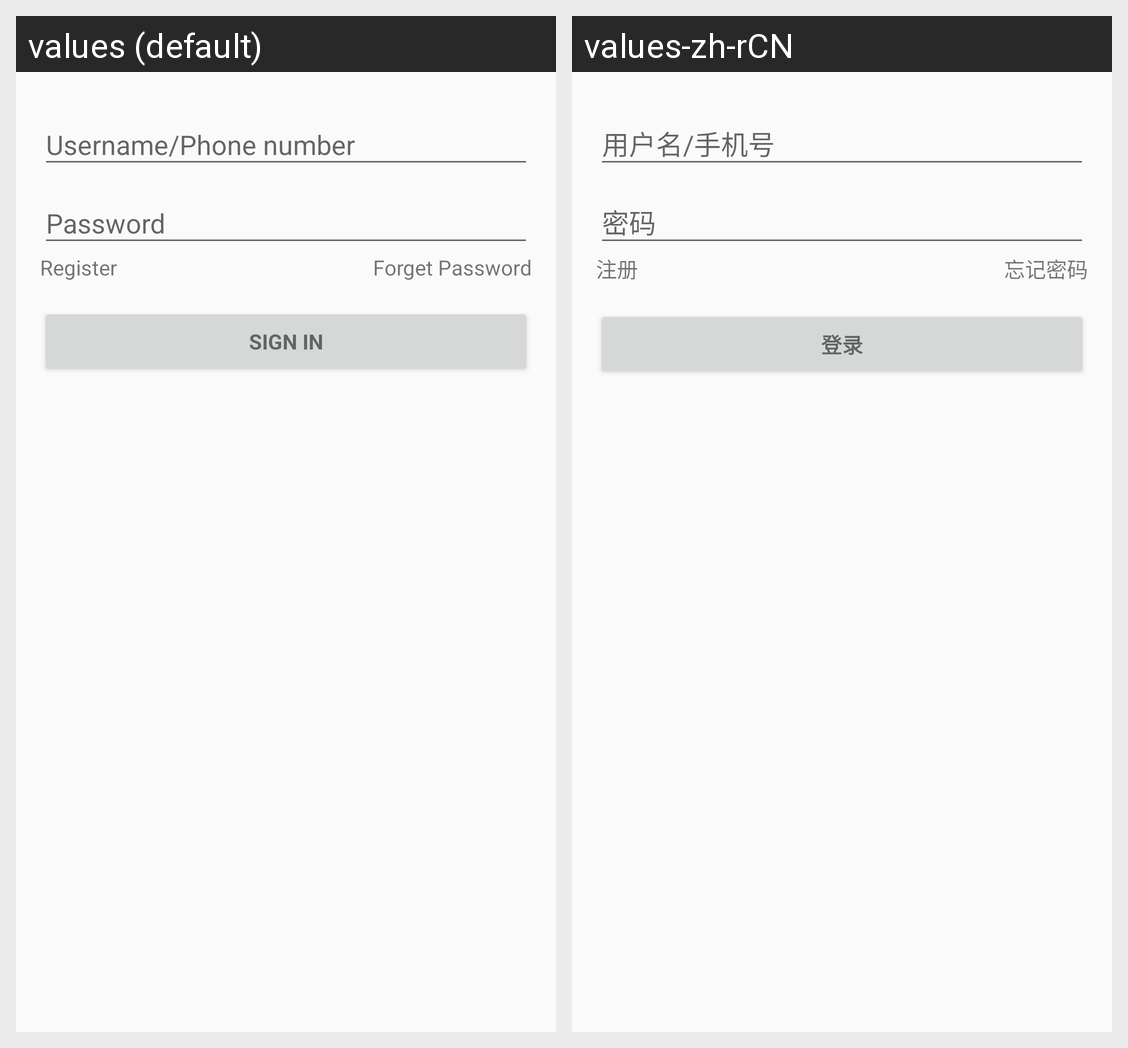

Translations of the strings shown on this Android screen, per locale in the grid:
Android screen res/layout/activity_login.xml rendered under 2 locales, left to right: values (default), values-zh-rCN. Device: Nexus 5 (rendered at 1080×1920; each locale shown at half size, 540×960, under a caption strip naming it); theme AppTheme.
Strings drawn on this screen, with the default value and each locale's value (text and hints the layout hard-codes, and strings that could not be matched under every locale, appear in the picture but are not listed):

action_sign_in_short
  values: Sign in
  values-zh-rCN: 登录

register
  values: Register
  values-zh-rCN: 注册

forget_password
  values: Forget Password
  values-zh-rCN: 忘记密码

action_sign_in
  values: Sign in
  values-zh-rCN: 登录
